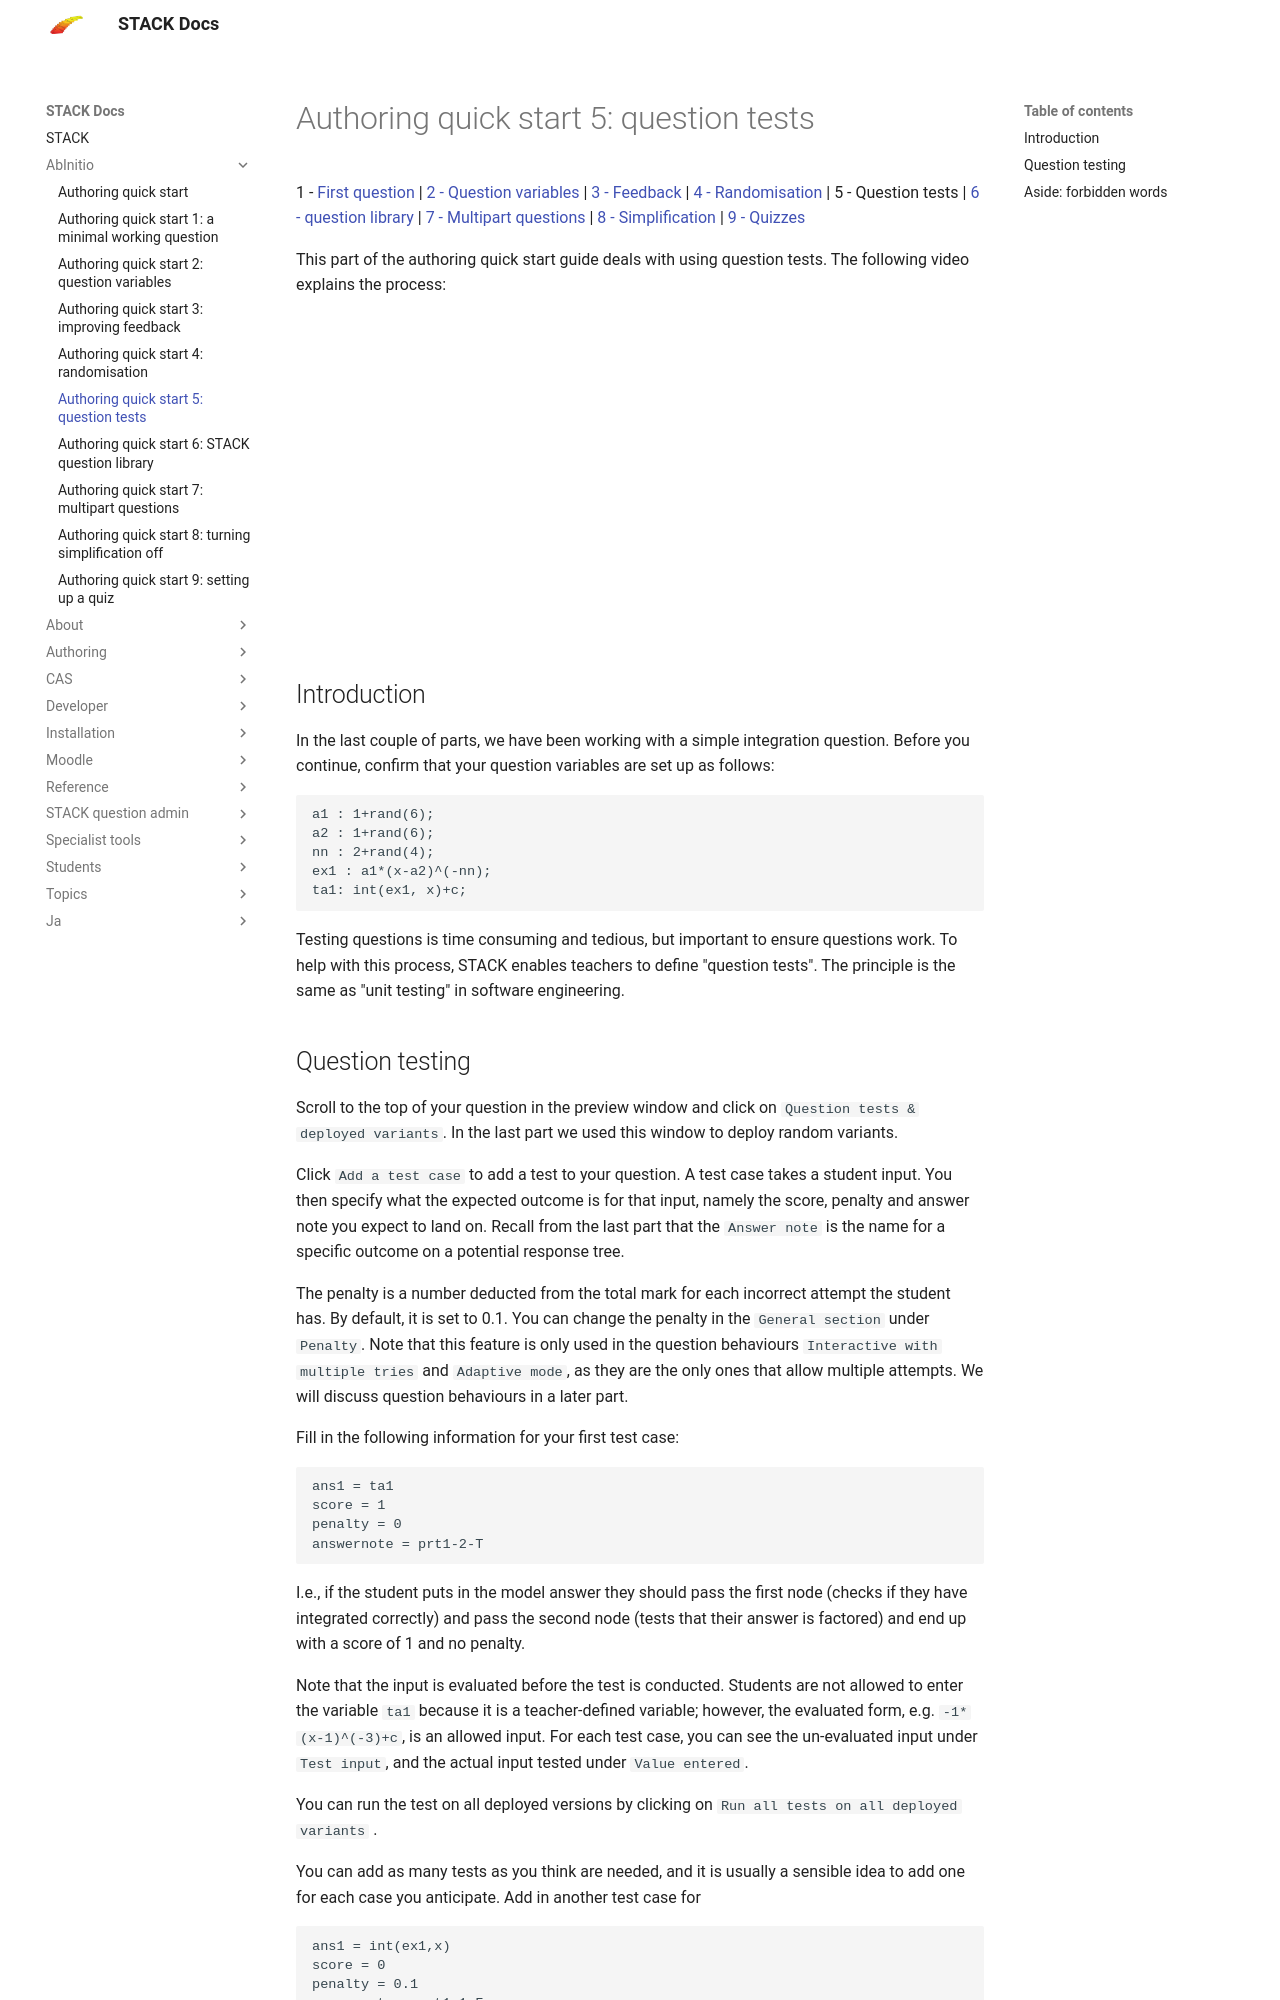

repository: maths/moodle-qtype_stack · page: en/AbInitio/Authoring_quick_start_5/index.html · generator: mkdocs

# Authoring quick start 5: question tests

1 - [First question](Authoring_quick_start_1.md) | [2 - Question variables](Authoring_quick_start_2.md) | [3 - Feedback](Authoring_quick_start_3.md) | [4 - Randomisation](Authoring_quick_start_4.md) | 5 - Question tests | [6 - question library](Authoring_quick_start_6.md) | [7 - Multipart questions](Authoring_quick_start_7.md) | [8 - Simplification](Authoring_quick_start_8.md) | [9 - Quizzes](Authoring_quick_start_9.md)

This part of the authoring quick start guide deals with using question tests. The following video explains the process:

<iframe width="560" height="315" src="https://www.youtube.com/embed/wnvsc-v9svE" frameborder="0" allowfullscreen></iframe>
## Introduction

In the last couple of parts, we have been working with a simple integration question. Before you continue, confirm that your question variables are set up as follows:

```
a1 : 1+rand(6);
a2 : 1+rand(6);
nn : 2+rand(4);
ex1 : a1*(x-a2)^(-nn);
ta1: int(ex1, x)+c;
```

Testing questions is time consuming and tedious, but important to ensure questions work.  To help with this process, STACK enables teachers to define "question tests".  The principle is the same as "unit testing" in software engineering.
